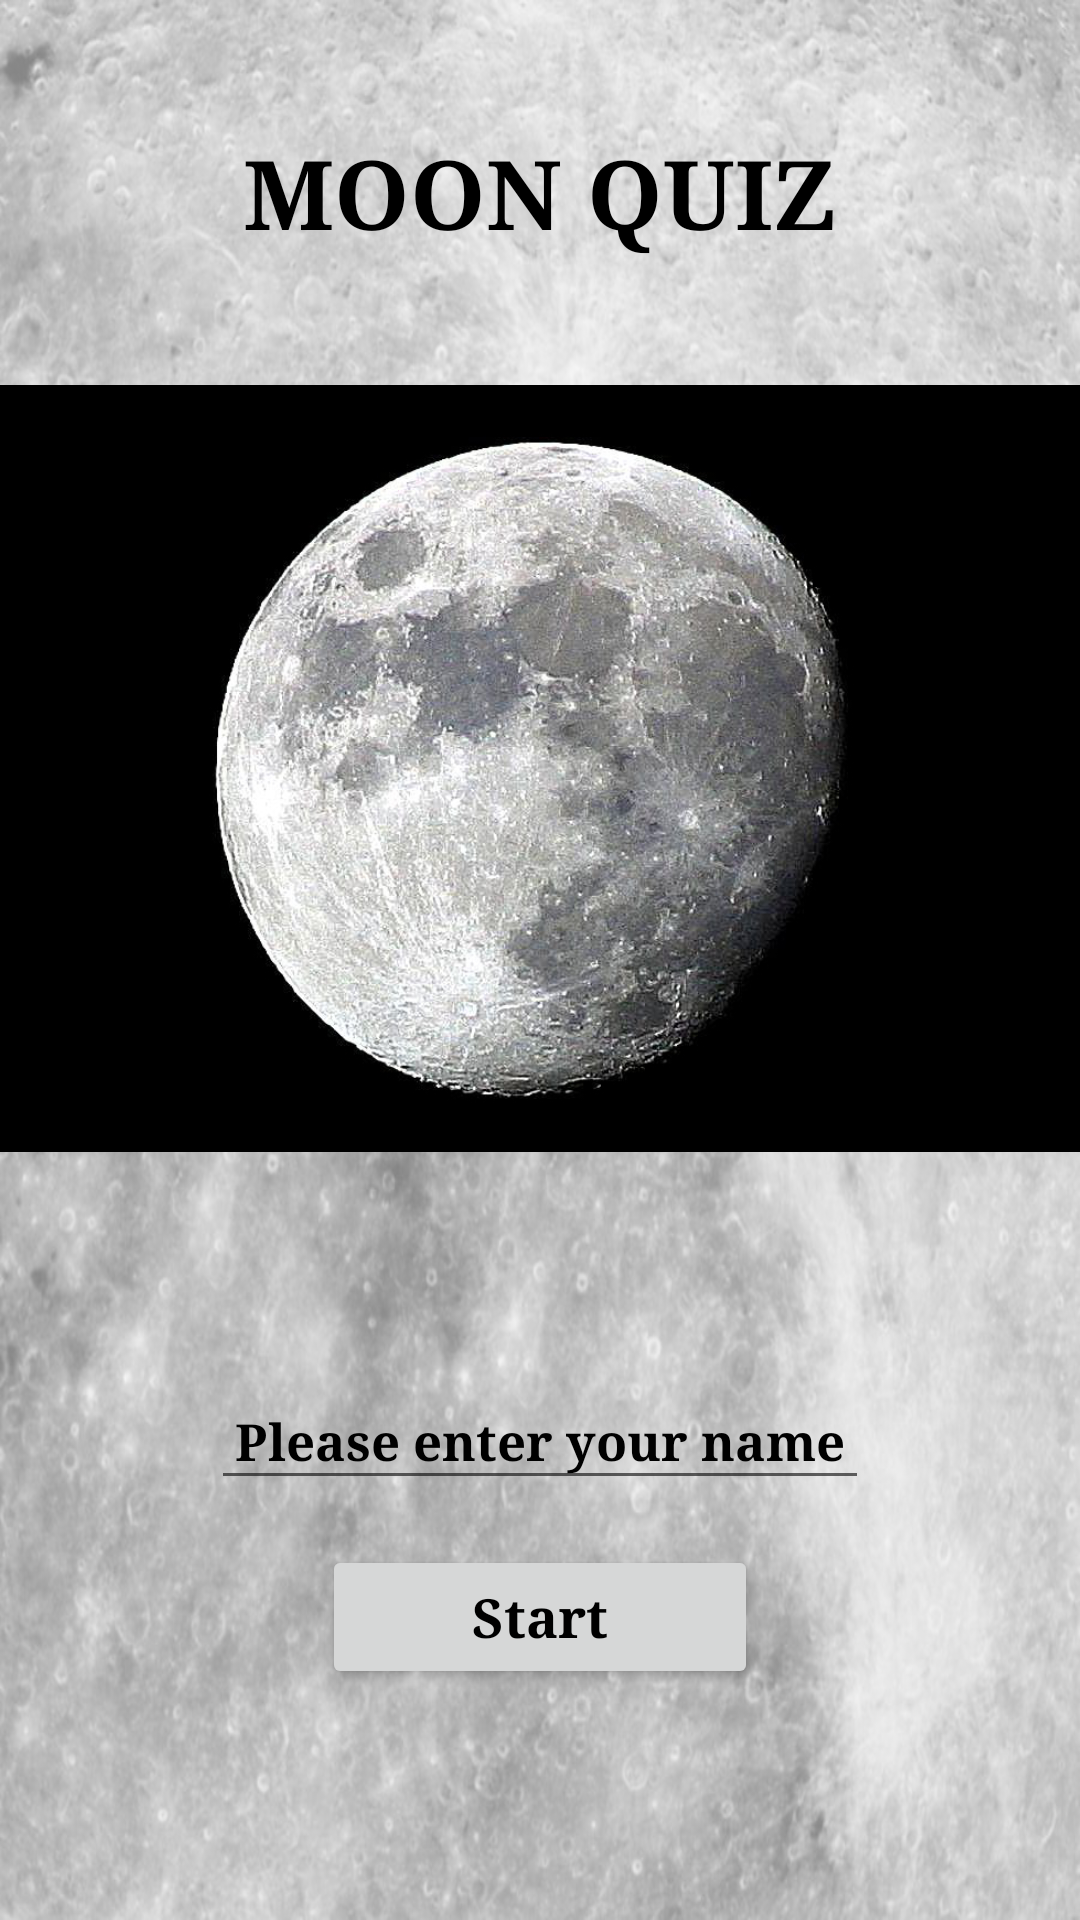

Here is an Android app screen rendered from its layout file. Give the layout XML and the strings, colors and styles it references.
<!-- AndroidManifest.xml: application theme AppTheme -->
<!-- res/layout/activity_welcome.xml -->
<?xml version="1.0" encoding="utf-8"?>
<LinearLayout xmlns:android="http://schemas.android.com/apk/res/android"
    xmlns:tools="http://schemas.android.com/tools"
    android:layout_width="match_parent"
    android:layout_height="match_parent"
    android:background="@drawable/background"
    android:orientation="vertical"
    android:theme="@style/AppTheme"
    tools:context="com.example.android.quiz.WelcomeActivity">

    <TextView
        style="@style/appNameWelcomeStyle"
        android:layout_width="match_parent"
        android:layout_height="wrap_content"
        android:layout_weight="1"
        android:gravity="center"
        android:text="@string/quiz_name"
        android:textAppearance="@style/textStyle" />

    <ImageView
        android:layout_width="match_parent"
        android:layout_height="0dp"
        android:layout_weight="3"
        android:background="@color/color"
        android:padding="@dimen/paddingWelcomeMoonImage"
        android:scaleType="centerInside"
        android:src="@drawable/moon" />

    <LinearLayout
        android:layout_width="match_parent"
        android:layout_height="0dp"
        android:layout_weight="3"
        android:gravity="center"
        android:orientation="vertical">

        <EditText
            android:id="@+id/user_name"
            style="@style/editWelcomeTextStyle"
            android:layout_width="wrap_content"
            android:layout_height="wrap_content"
            android:layout_marginBottom="@dimen/marginBottom"
            android:hint="@string/username_hint"
            android:imeOptions="actionSend"
            android:inputType="textPersonName|textCapWords"
            android:padding="@dimen/padding_quiz_name"
            android:selectAllOnFocus="false"
            android:textAlignment="center"
            android:textAppearance="@style/textStyle"
            android:textColorHint="@color/color" />

        <Button
            android:id="@+id/startQuiz"
            android:layout_width="wrap_content"
            android:layout_height="wrap_content"
            android:paddingLeft="@dimen/paddingStartButton"
            android:paddingRight="@dimen/paddingStartButton"
            android:text="@string/start_button"
            android:textAppearance="@style/textStyle" />
    </LinearLayout>
</LinearLayout>
<!-- resources referenced by this layout -->
<resources>
  <color name="color">#000000</color>
  <dimen name="marginBottom">15dp</dimen>
  <dimen name="paddingStartButton">50dp</dimen>
  <dimen name="paddingWelcomeMoonImage">10dp</dimen>
  <dimen name="padding_quiz_name">8dp</dimen>
  <!-- drawable background: jpg bitmap (drawable, 151113 bytes) -->
  <!-- drawable moon: jpg bitmap (drawable, 292553 bytes) -->
  <string name="quiz_name">MOON QUIZ</string>
  <string name="start_button">Start</string>
  <string name="username_hint">Please enter your name</string>
  <style name="AppTheme" parent="Theme.AppCompat.Light.NoActionBar">
          <item name="android:windowActionBar">false</item>
          <item name="android:windowFullscreen">true</item>
          <item name="colorPrimary">@color/colorPrimary</item>
          <item name="colorPrimaryDark">@color/colorPrimaryDark</item>
          <item name="colorAccent">@color/colorAccent</item>
          <item name="android:typeface">serif</item>
          <item name="android:textStyle">bold</item>
          <item name="android:textSize">18sp</item>
          <item name="android:textColor">@color/color</item>
      </style>
  <style name="appNameWelcomeStyle">
          <item name="android:textColor">@color/color</item>
          <item name="android:textSize">32sp</item>
      </style>
  <style name="editWelcomeTextStyle">
          <item name="android:textSize">17sp</item>
          <item name="android:textColor">@color/color</item>
          <item name="buttonTint">#ffffff</item>
      </style>
  <style name="textStyle">
          <item name="android:typeface">serif</item>
      </style>
  <color name="colorPrimary">#ffffff</color>
  <color name="colorPrimaryDark">#797979</color>
  <color name="colorAccent">#000000</color>
</resources>
